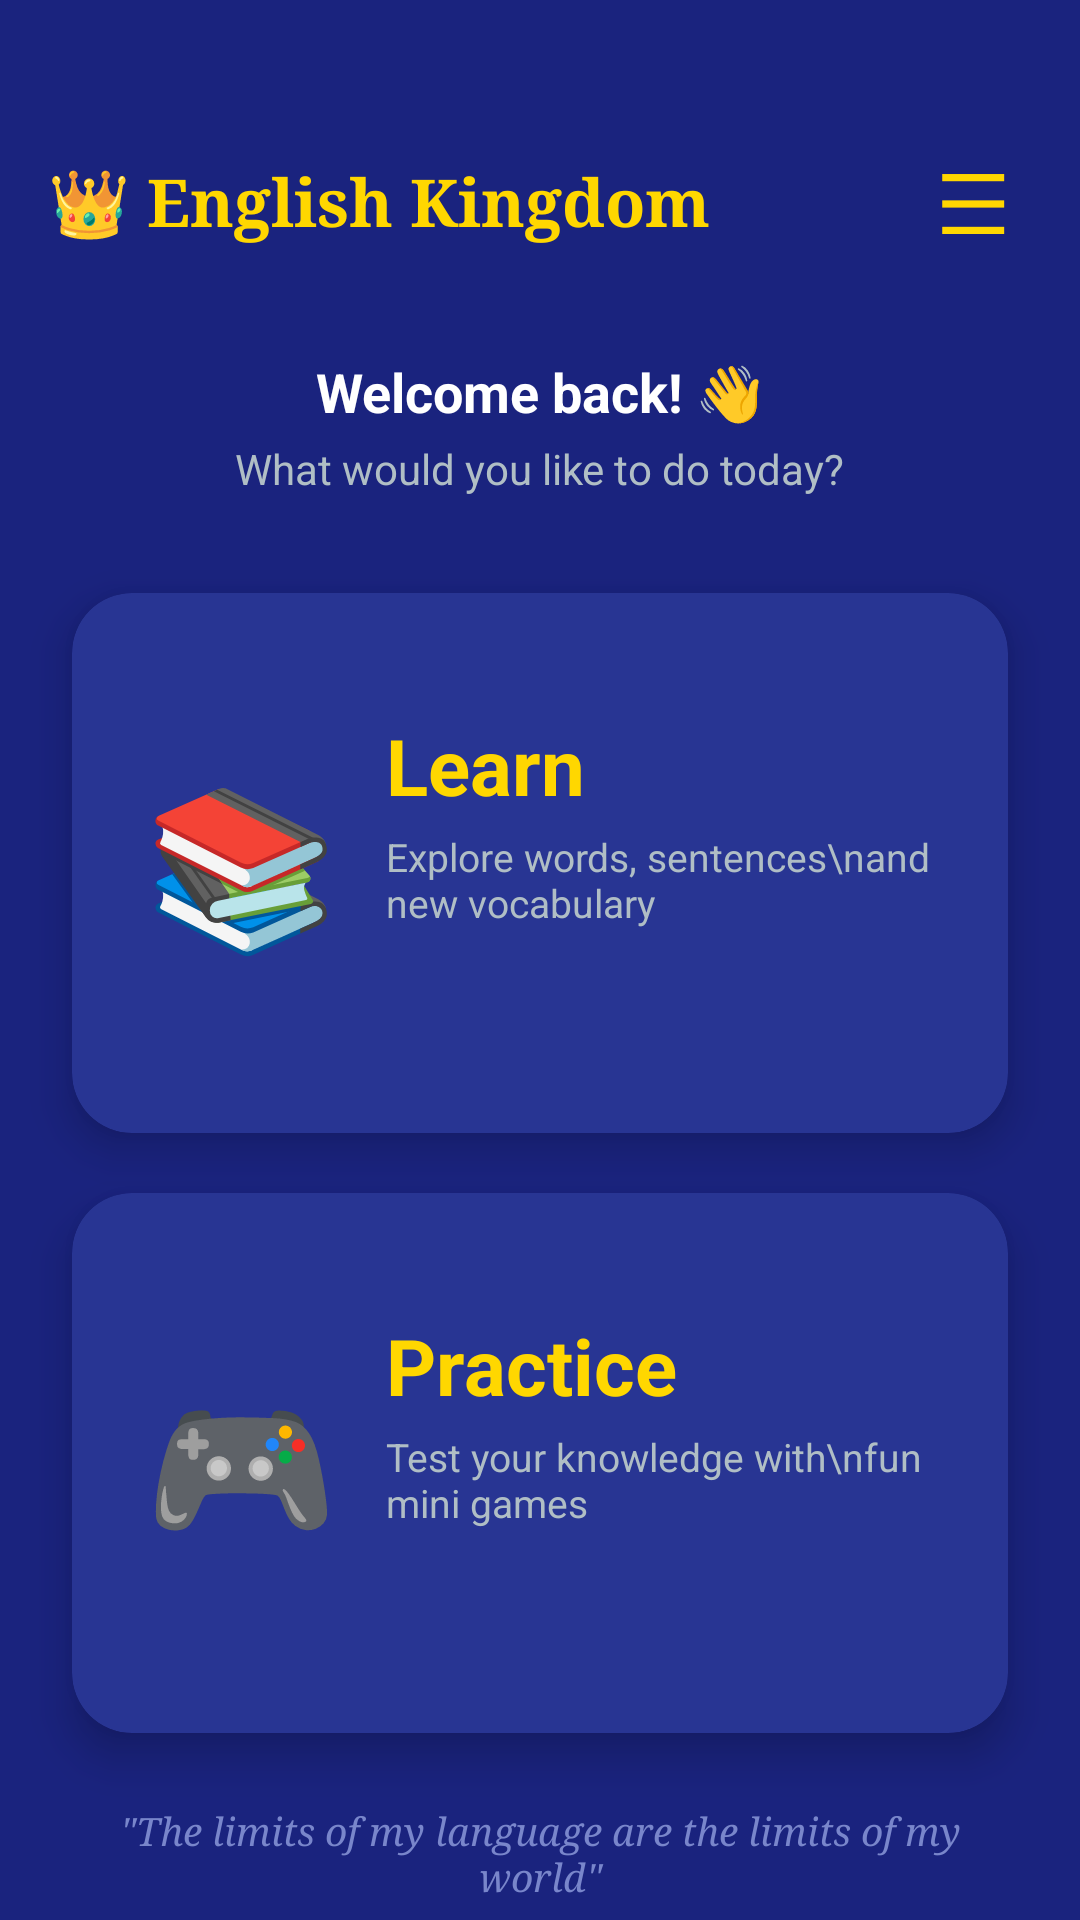

Here is an Android app screen rendered from its layout file. Give the layout XML and the strings, colors and styles it references.
<!-- AndroidManifest.xml: application theme Theme.EnglishKingdom -->
<!-- res/layout/activity_home.xml -->
<?xml version="1.0" encoding="utf-8"?>
<androidx.constraintlayout.widget.ConstraintLayout
    xmlns:android="http://schemas.android.com/apk/res/android"
    xmlns:app="http://schemas.android.com/apk/res-auto"
    xmlns:tools="http://schemas.android.com/tools"
    android:layout_width="match_parent"
    android:layout_height="match_parent"
    android:background="#1A237E"
    tools:context=".Activities.HomeActivity">

    
    <LinearLayout
        android:id="@+id/topBar"
        android:layout_width="0dp"
        android:layout_height="wrap_content"
        android:layout_marginTop="24dp"
        android:orientation="horizontal"
        android:gravity="center_vertical"
        android:padding="16dp"
        app:layout_constraintTop_toTopOf="parent"
        app:layout_constraintStart_toStartOf="parent"
        app:layout_constraintEnd_toEndOf="parent">

        
        <TextView
            android:id="@+id/tvAppName"
            android:layout_width="0dp"
            android:layout_height="wrap_content"
            android:layout_weight="1"
            android:text="👑 English Kingdom"
            android:textSize="22sp"
            android:textStyle="bold"
            android:textColor="#FFD700"
            android:fontFamily="serif"/>

        
        <TextView
            android:id="@+id/tvMenu"
            android:layout_width="wrap_content"
            android:layout_height="wrap_content"
            android:text="☰"
            android:textSize="28sp"
            android:textColor="#FFD700"
            android:padding="8dp"/>

    </LinearLayout>

    
    <TextView
        android:id="@+id/tvWelcome"
        android:layout_width="wrap_content"
        android:layout_height="wrap_content"
        android:text="Welcome back! 👋"
        android:textSize="18sp"
        android:textColor="#FFFFFF"
        android:textStyle="bold"
        app:layout_constraintTop_toBottomOf="@id/topBar"
        app:layout_constraintStart_toStartOf="parent"
        app:layout_constraintEnd_toEndOf="parent"
        android:layout_marginTop="8dp"/>

    
    <TextView
        android:id="@+id/tvSubtitle"
        android:layout_width="wrap_content"
        android:layout_height="wrap_content"
        android:text="What would you like to do today?"
        android:textSize="14sp"
        android:textColor="#B0BEC5"
        app:layout_constraintTop_toBottomOf="@id/tvWelcome"
        app:layout_constraintStart_toStartOf="parent"
        app:layout_constraintEnd_toEndOf="parent"
        android:layout_marginTop="4dp"/>

    
    <androidx.cardview.widget.CardView
        android:id="@+id/cardLearn"
        android:layout_width="0dp"
        android:layout_height="180dp"
        app:cardCornerRadius="20dp"
        app:cardBackgroundColor="#283593"
        app:cardElevation="8dp"
        app:layout_constraintTop_toBottomOf="@id/tvSubtitle"
        app:layout_constraintStart_toStartOf="parent"
        app:layout_constraintEnd_toEndOf="parent"
        android:layout_marginTop="32dp"
        android:layout_marginStart="24dp"
        android:layout_marginEnd="24dp">

        <androidx.constraintlayout.widget.ConstraintLayout
            android:layout_width="match_parent"
            android:layout_height="match_parent">

            
            <TextView
                android:id="@+id/tvLearnEmoji"
                android:layout_width="wrap_content"
                android:layout_height="wrap_content"
                android:text="📚"
                android:textSize="52sp"
                app:layout_constraintTop_toTopOf="parent"
                app:layout_constraintBottom_toBottomOf="parent"
                app:layout_constraintStart_toStartOf="parent"
                android:layout_marginStart="24dp"/>

            
            <TextView
                android:id="@+id/tvLearnTitle"
                android:layout_width="0dp"
                android:layout_height="wrap_content"
                android:text="Learn"
                android:textSize="26sp"
                android:textStyle="bold"
                android:textColor="#FFD700"
                app:layout_constraintTop_toTopOf="parent"
                app:layout_constraintStart_toEndOf="@id/tvLearnEmoji"
                app:layout_constraintEnd_toEndOf="parent"
                android:layout_marginTop="40dp"
                android:layout_marginStart="16dp"
                android:layout_marginEnd="16dp"/>

            
            <TextView
                android:id="@+id/tvLearnDesc"
                android:layout_width="0dp"
                android:layout_height="wrap_content"
                android:text="Explore words, sentences\nand new vocabulary"
                android:textSize="13sp"
                android:textColor="#B0BEC5"
                app:layout_constraintTop_toBottomOf="@id/tvLearnTitle"
                app:layout_constraintStart_toEndOf="@id/tvLearnEmoji"
                app:layout_constraintEnd_toEndOf="parent"
                android:layout_marginTop="4dp"
                android:layout_marginStart="16dp"
                android:layout_marginEnd="16dp"/>

        </androidx.constraintlayout.widget.ConstraintLayout>
    </androidx.cardview.widget.CardView>

    
    <androidx.cardview.widget.CardView
        android:id="@+id/cardPractice"
        android:layout_width="0dp"
        android:layout_height="180dp"
        app:cardCornerRadius="20dp"
        app:cardBackgroundColor="#283593"
        app:cardElevation="8dp"
        app:layout_constraintTop_toBottomOf="@id/cardLearn"
        app:layout_constraintStart_toStartOf="parent"
        app:layout_constraintEnd_toEndOf="parent"
        android:layout_marginTop="20dp"
        android:layout_marginStart="24dp"
        android:layout_marginEnd="24dp">

        <androidx.constraintlayout.widget.ConstraintLayout
            android:layout_width="match_parent"
            android:layout_height="match_parent">

            
            <TextView
                android:id="@+id/tvPracticeEmoji"
                android:layout_width="wrap_content"
                android:layout_height="wrap_content"
                android:text="🎮"
                android:textSize="52sp"
                app:layout_constraintTop_toTopOf="parent"
                app:layout_constraintBottom_toBottomOf="parent"
                app:layout_constraintStart_toStartOf="parent"
                android:layout_marginStart="24dp"/>

            
            <TextView
                android:id="@+id/tvPracticeTitle"
                android:layout_width="0dp"
                android:layout_height="wrap_content"
                android:text="Practice"
                android:textSize="26sp"
                android:textStyle="bold"
                android:textColor="#FFD700"
                app:layout_constraintTop_toTopOf="parent"
                app:layout_constraintStart_toEndOf="@id/tvPracticeEmoji"
                app:layout_constraintEnd_toEndOf="parent"
                android:layout_marginTop="40dp"
                android:layout_marginStart="16dp"
                android:layout_marginEnd="16dp"/>

            
            <TextView
                android:id="@+id/tvPracticeDesc"
                android:layout_width="0dp"
                android:layout_height="wrap_content"
                android:text="Test your knowledge with\nfun mini games"
                android:textSize="13sp"
                android:textColor="#B0BEC5"
                app:layout_constraintTop_toBottomOf="@id/tvPracticeTitle"
                app:layout_constraintStart_toEndOf="@id/tvPracticeEmoji"
                app:layout_constraintEnd_toEndOf="parent"
                android:layout_marginTop="4dp"
                android:layout_marginStart="16dp"
                android:layout_marginEnd="16dp"/>

        </androidx.constraintlayout.widget.ConstraintLayout>
    </androidx.cardview.widget.CardView>

    
    <TextView
        android:id="@+id/tvQuote"
        android:layout_width="0dp"
        android:layout_height="wrap_content"
        android:text='"The limits of my language are the limits of my world"'
        android:textSize="13sp"
        android:textColor="#7986CB"
        android:gravity="center"
        android:fontFamily="serif"
        android:textStyle="italic"
        app:layout_constraintTop_toBottomOf="@id/cardPractice"
        app:layout_constraintStart_toStartOf="parent"
        app:layout_constraintEnd_toEndOf="parent"
        android:layout_marginTop="24dp"
        android:layout_marginStart="32dp"
        android:layout_marginEnd="32dp"/>

</androidx.constraintlayout.widget.ConstraintLayout>
<!-- resources referenced by this layout -->
<resources>
  <style name="Theme.EnglishKingdom" parent="Base.Theme.EnglishKingdom" />
  <style name="Base.Theme.EnglishKingdom" parent="Theme.Material3.DayNight.NoActionBar">
          
          
      </style>
</resources>
